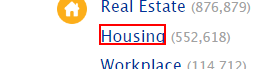
Task: Robotic Enterprise Framework
Workflow: InitAllApplications

Step 1: click on the link in window 'Owner For Sale, For Rent, Real Estate, Auto, Shopping Products' (msedge.exe)

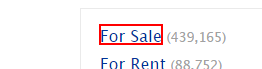
Step 2: click on the heading in window 'Konut Çocuklar ve Emlak İlanları sahibinden.com' (msedge.exe)

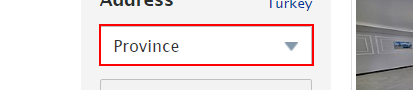
Step 3: click on the link in window 'Satış Ev Fiyatnden.com' (msedge.exe)

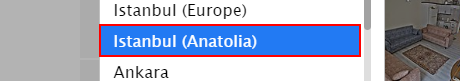
Step 4: click on the link 'Istanbul (Anatolia)' in window 'Satış Ev Fiyatnden.com' (msedge.exe)

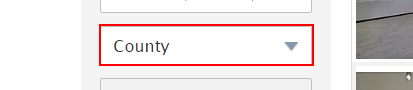
Step 5: click on the link 'County' in window 'Satış Ev Fiyatnden.com' (msedge.exe)

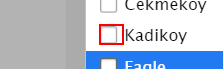
Step 6: click on the text in window 'Satış Ev Fiyatnden.com' (msedge.exe)

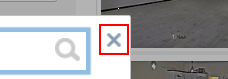
Step 7: click on the link in window 'Satış Ev Fiyatnden.com' (msedge.exe)

Step 8: type "[number redacted]" into the text box 'price_min' in window 'Satış Ev Fiyatnden.com' (msedge.exe) (no picture)

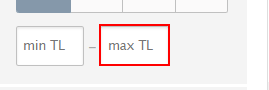
Step 9: type "[number redacted]" into the text box 'price_max' in window 'Satış Ev Fiyatnden.com' (msedge.exe)

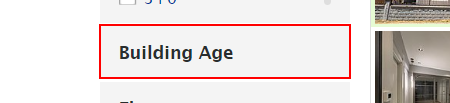
Step 10: click on the dt

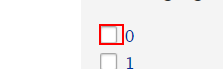
Step 11: click on the text in window 'Satış Ev Fiyatnden.com' (msedge.exe)

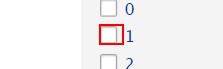
Step 12: click on the text in window 'Satış Ev Fiyatnden.com' (msedge.exe)

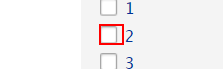
Step 13: click on the text in window 'Satış Ev Fiyatnden.com' (msedge.exe)

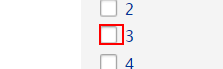
Step 14: click on the text in window 'Satış Ev Fiyatnden.com' (msedge.exe)

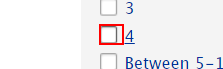
Step 15: click on the text in window 'Satış Ev Fiyatnden.com' (msedge.exe)

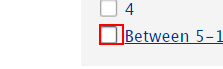
Step 16: click on the text in window 'Satış Ev Fiyatnden.com' (msedge.exe)

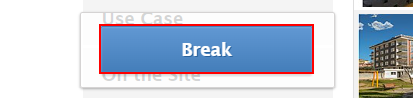
Step 17: click on the button 'Break' in window 'Satış Ev Fiyatnden.com' (msedge.exe)

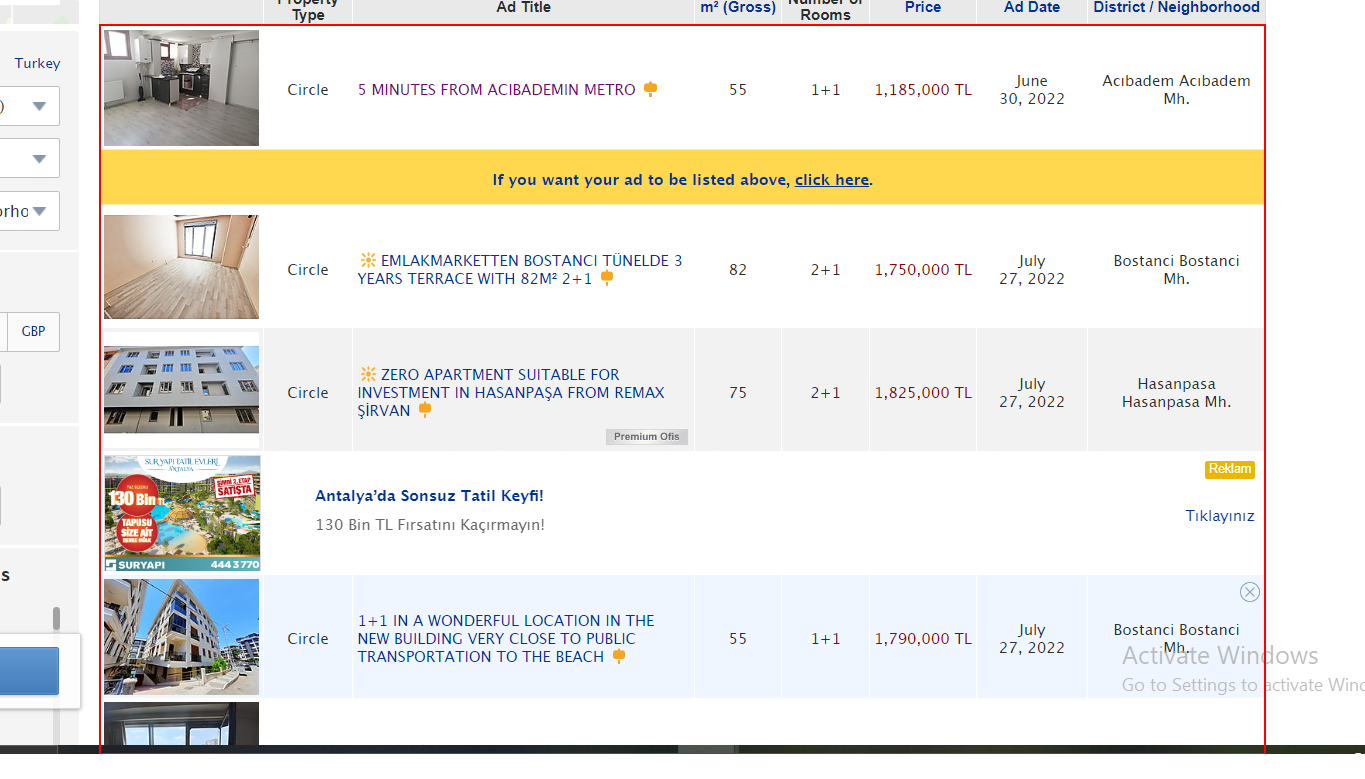
Step 18: get-text from the tbody